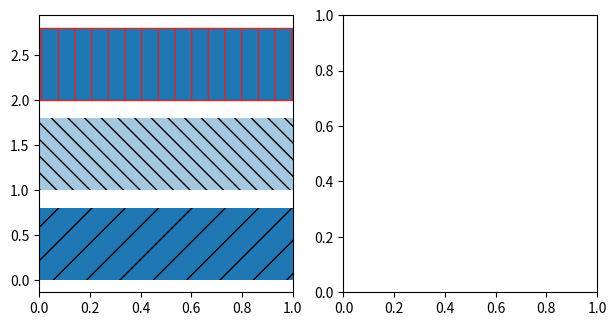

This figure's Python source: (Note: this script raises an exception after producing the figure.)
# Written by calculate-plot 0.1.0: this script draws the same figure with Matplotlib 3.11.2.
import locale

import matplotlib.pyplot as plt

# Text is shaped for the language of the locale: this is the one the figure was made with.
try:
    locale.setlocale(locale.LC_CTYPE, "C.UTF-8")
except locale.Error:
    locale.setlocale(locale.LC_CTYPE, "C")

fig, axs = plt.subplots(1, 2, figsize=(7.2, 3.6))
axs[0].axhspan(0, 0.8, hatch='/', label='/')
axs[0].axhspan(1, 1.8, hatch='\\\\', label='\\\\', alpha=0.4)
axs[0].axhspan(2, 2.8, hatch='|', label='|', edgecolor='C3')
axs[0].axhspan(3, 3.8, hatch='-', label='-', hatchcolor='C4')
axs[0].axhspan(4, 4.8, hatch='+', label='+', edgecolor='none')
axs[0].axhspan(5, 5.8, hatch='x', label='x', fill=False)
axs[0].axhspan(6, 6.8, hatch='o', label='o', facecolor='0.9')
axs[0].legend(fontsize=7, loc='center right')
axs[1].axvspan(0, 0.7, hatch='O')
axs[1].axvspan(1, 1.7, hatch='.', hatchcolor='edge', edgecolor='C1')
axs[1].axvspan(2, 2.7, hatch='*', color='C2')
axs[1].axvspan(3, 3.7, hatch='//')
axs[1].axvspan(4, 4.7, hatch='xx|')
axs[1].axvspan(5, 5.7, hatch='*o-')
axs[1].axvspan(6.5, 7, hatch='', color='C5')
axs[1].axvspan(7.5, 8, hatch='/a', color='C6')

if __name__ == "__main__":
    plt.show()
